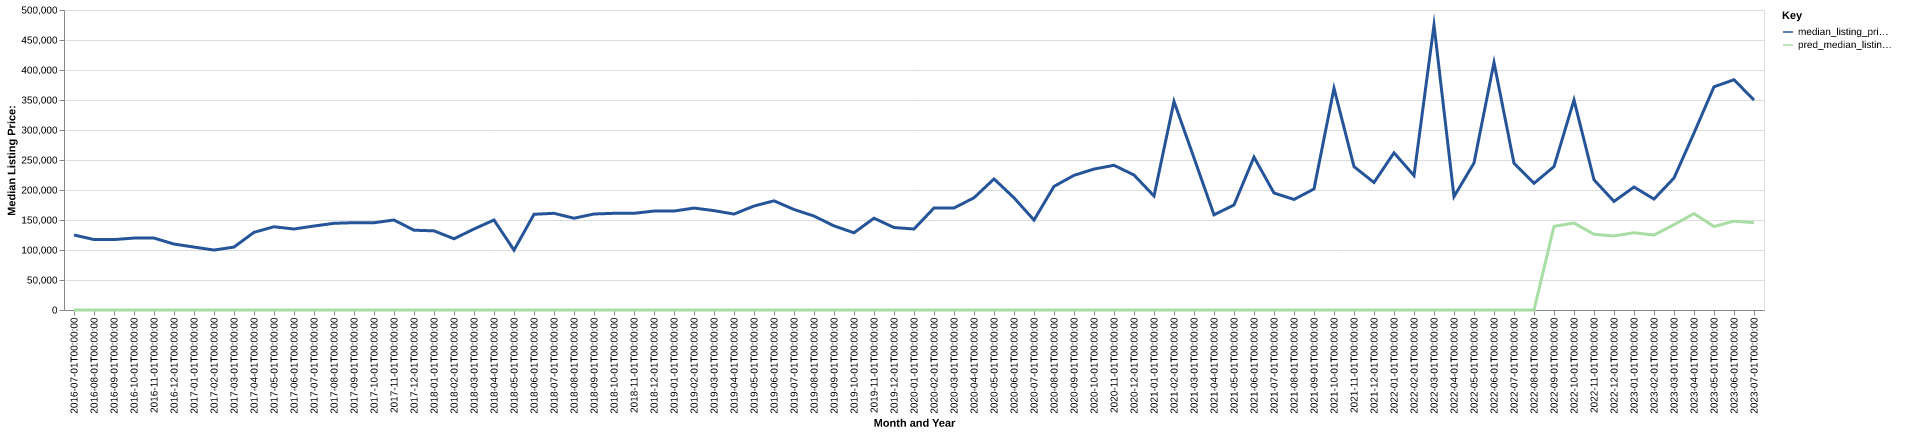

Source data for this figure (header and first rows):
date, time_idx, median_listing_price, thirty_year_interest_rate_five, month, county_name, active_listing_count, median_days_on_market, pred_median_listing_price, month_year
2016-07-01, 0, 125000, 3.72, 7, garfield, wa, 18.0, 76.0, 0, Jul-2016
2016-08-01, 1, 117400, 3.73, 8, garfield, wa, 20.0, 87.0, 0, Aug-2016
2016-09-01, 2, 117400, 3.66, 9, garfield, wa, 21.0, 87.0, 0, Sep-2016
2016-10-01, 3, 119900, 3.64, 10, garfield, wa, 17.0, 108.0, 0, Oct-2016
2016-11-01, 4, 119900, 3.66, 11, garfield, wa, 17.0, 124.0, 0, Nov-2016
2016-12-01, 5, 109900, 3.48, 12, garfield, wa, 17.0, 121.0, 0, Dec-2016
2017-01-01, 6, 104900, 3.45, 1, garfield, wa, 21.0, 99.0, 0, Jan-2017
2017-02-01, 7, 99900, 3.5, 2, garfield, wa, 21.0, 118.0, 0, Feb-2017
2017-03-01, 8, 104900, 3.52, 3, garfield, wa, 20.0, 108.0, 0, Mar-2017
2017-04-01, 9, 129450, 4.03, 4, garfield, wa, 16.0, 104.0, 0, Apr-2017
2017-05-01, 10, 138750, 4.32, 5, garfield, wa, 16.0, 79.0, 0, May-2017
2017-06-01, 11, 135000, 4.2, 6, garfield, wa, 18.0, 61.0, 0, Jun-2017
2017-07-01, 12, 139950, 4.19, 7, garfield, wa, 18.0, 87.0, 0, Jul-2017
2017-08-01, 13, 144475, 4.3, 8, garfield, wa, 18.0, 104.0, 0, Aug-2017
2017-09-01, 14, 145500, 4.1, 9, garfield, wa, 17.0, 86.0, 0, Sep-2017
2017-10-01, 15, 145425, 4.05, 10, garfield, wa, 17.0, 76.0, 0, Oct-2017
2017-11-01, 16, 150000, 3.94, 11, garfield, wa, 13.0, 112.0, 0, Nov-2017
2017-12-01, 17, 133000, 4.03, 12, garfield, wa, 15.0, 115.0, 0, Dec-2017
2018-01-01, 18, 131900, 3.93, 1, garfield, wa, 11.0, 119.0, 0, Jan-2018
2018-02-01, 19, 118725, 3.83, 2, garfield, wa, 10.0, 96.0, 0, Feb-2018
2018-03-01, 20, 135000, 3.94, 3, garfield, wa, 11.0, 91.0, 0, Mar-2018
2018-04-01, 21, 150000, 3.95, 4, garfield, wa, 12.0, 81.0, 0, Apr-2018
2018-05-01, 22, 99750, 3.99, 5, garfield, wa, 11.0, 103.0, 0, May-2018
2018-06-01, 23, 159500, 4.15, 6, garfield, wa, 12.0, 36.0, 0, Jun-2018
2018-07-01, 24, 161175, 4.4, 7, garfield, wa, 15.0, 52.0, 0, Jul-2018
2018-08-01, 25, 152975, 4.46, 8, garfield, wa, 14.0, 75.0, 0, Aug-2018
2018-09-01, 26, 159995, 4.58, 9, garfield, wa, 13.0, 111.0, 0, Sep-2018
2018-10-01, 27, 161150, 4.66, 10, garfield, wa, 12.0, 106.0, 0, Oct-2018
2018-11-01, 28, 161150, 4.62, 11, garfield, wa, 13.0, 64.0, 0, Nov-2018
2018-12-01, 29, 164900, 4.54, 12, garfield, wa, 15.0, 75.0, 0, Dec-2018
2019-01-01, 30, 164900, 4.6, 1, garfield, wa, 16.0, 87.0, 0, Jan-2019
2019-02-01, 31, 169900, 4.72, 2, garfield, wa, 15.0, 98.0, 0, Feb-2019
2019-03-01, 32, 165614, 4.9, 3, garfield, wa, 13.0, 80.0, 0, Mar-2019
2019-04-01, 33, 159900, 4.94, 4, garfield, wa, 11.0, 44.0, 0, Apr-2019
2019-05-01, 34, 173288, 4.75, 5, garfield, wa, 8.0, 54.0, 0, May-2019
2019-06-01, 35, 181950, 4.51, 6, garfield, wa, 8.0, 42.0, 0, Jun-2019
2019-07-01, 36, 167500, 4.41, 7, garfield, wa, 9.0, 46.0, 0, Jul-2019
2019-08-01, 37, 156577, 4.41, 8, garfield, wa, 11.0, 61.0, 0, Aug-2019
2019-09-01, 38, 140193, 4.2, 9, garfield, wa, 10.0, 82.0, 0, Sep-2019
2019-10-01, 39, 128675, 4.14, 10, garfield, wa, 10.0, 104.0, 0, Oct-2019
2019-11-01, 40, 153000, 3.84, 11, garfield, wa, 8.0, 128.0, 0, Nov-2019
2019-12-01, 41, 137450, 3.81, 12, garfield, wa, 11.0, 134.0, 0, Dec-2019
2020-01-01, 42, 135000, 3.75, 1, garfield, wa, 7.0, 58.0, 0, Jan-2020
2020-02-01, 43, 170000, 3.73, 2, garfield, wa, 7.0, 25.0, 0, Feb-2020
2020-03-01, 44, 170000, 3.78, 3, garfield, wa, 7.0, 48.0, 0, Mar-2020
2020-04-01, 45, 187000, 3.75, 4, garfield, wa, 7.0, 72.0, 0, Apr-2020
2020-05-01, 46, 218450, 3.74, 5, garfield, wa, 4.0, 123.0, 0, May-2020
2020-06-01, 47, 187000, 3.72, 6, garfield, wa, 5.0, 111.0, 0, Jun-2020
2020-07-01, 48, 149900, 3.49, 7, garfield, wa, 5.0, 90.0, 0, Jul-2020
2020-08-01, 49, 206000, 3.65, 8, garfield, wa, 2.0, 32.0, 0, Aug-2020
2020-09-01, 50, 224425, 3.33, 9, garfield, wa, 5.0, 39.0, 0, Sep-2020
2020-10-01, 51, 234900, 3.28, 10, garfield, wa, 4.0, 30.0, 0, Oct-2020
2020-11-01, 52, 241175, 3.21, 11, garfield, wa, 5.0, 50.0, 0, Nov-2020
2020-12-01, 53, 225000, 3.07, 12, garfield, wa, 6.0, 60.0, 0, Dec-2020
2021-01-01, 54, 189950, 2.99, 1, garfield, wa, 3.0, 75.0, 0, Jan-2021
2021-02-01, 55, 347500, 2.93, 2, garfield, wa, 2.0, 80.0, 0, Feb-2021
2021-03-01, 56, 253450, 2.88, 3, garfield, wa, 3.0, 40.0, 0, Mar-2021
2021-04-01, 57, 158700, 2.84, 4, garfield, wa, 2.0, 91.0, 0, Apr-2021
2021-05-01, 58, 175000, 2.71, 5, garfield, wa, 2.0, 46.0, 0, May-2021
2021-06-01, 59, 254800, 2.79, 6, garfield, wa, 2.0, 33.0, 0, Jun-2021
... 25 more rows
